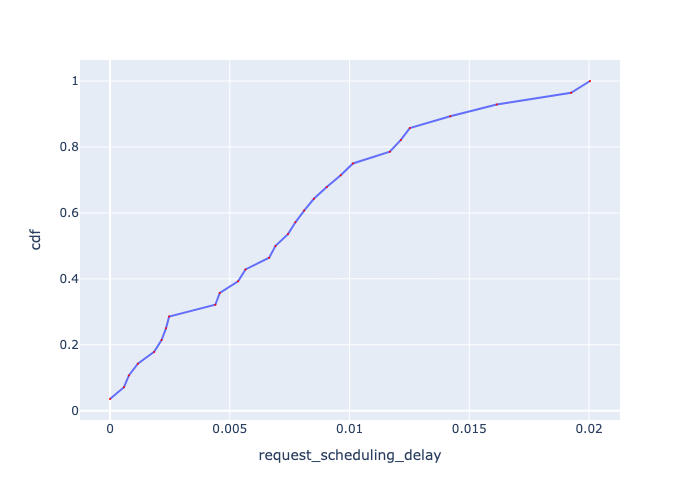

The file beside this chart, header and first rows:
, Request Id, request_scheduling_delay, cdf
0, 0, 0.0, 0.03571
21, 21, 0.000584, 0.07143
20, 20, 0.0007889, 0.1071
1, 1, 0.001162, 0.1429
6, 6, 0.001842, 0.1786
2, 2, 0.002153, 0.2143
5, 5, 0.002338, 0.25
27, 27, 0.00247, 0.2857
13, 13, 0.004397, 0.3214
11, 11, 0.004583, 0.3571
24, 24, 0.005348, 0.3929
10, 10, 0.005657, 0.4286
4, 4, 0.006645, 0.4643
17, 17, 0.00691, 0.5
7, 7, 0.007431, 0.5357
16, 16, 0.007741, 0.5714
15, 15, 0.008104, 0.6071
9, 9, 0.008511, 0.6429
12, 12, 0.009048, 0.6786
18, 18, 0.009632, 0.7143
8, 8, 0.01014, 0.75
26, 26, 0.01168, 0.7857
14, 14, 0.01214, 0.8214
19, 19, 0.01252, 0.8571
3, 3, 0.01421, 0.8929
23, 23, 0.01615, 0.9286
25, 25, 0.01925, 0.9643
22, 22, 0.02004, 1.0
